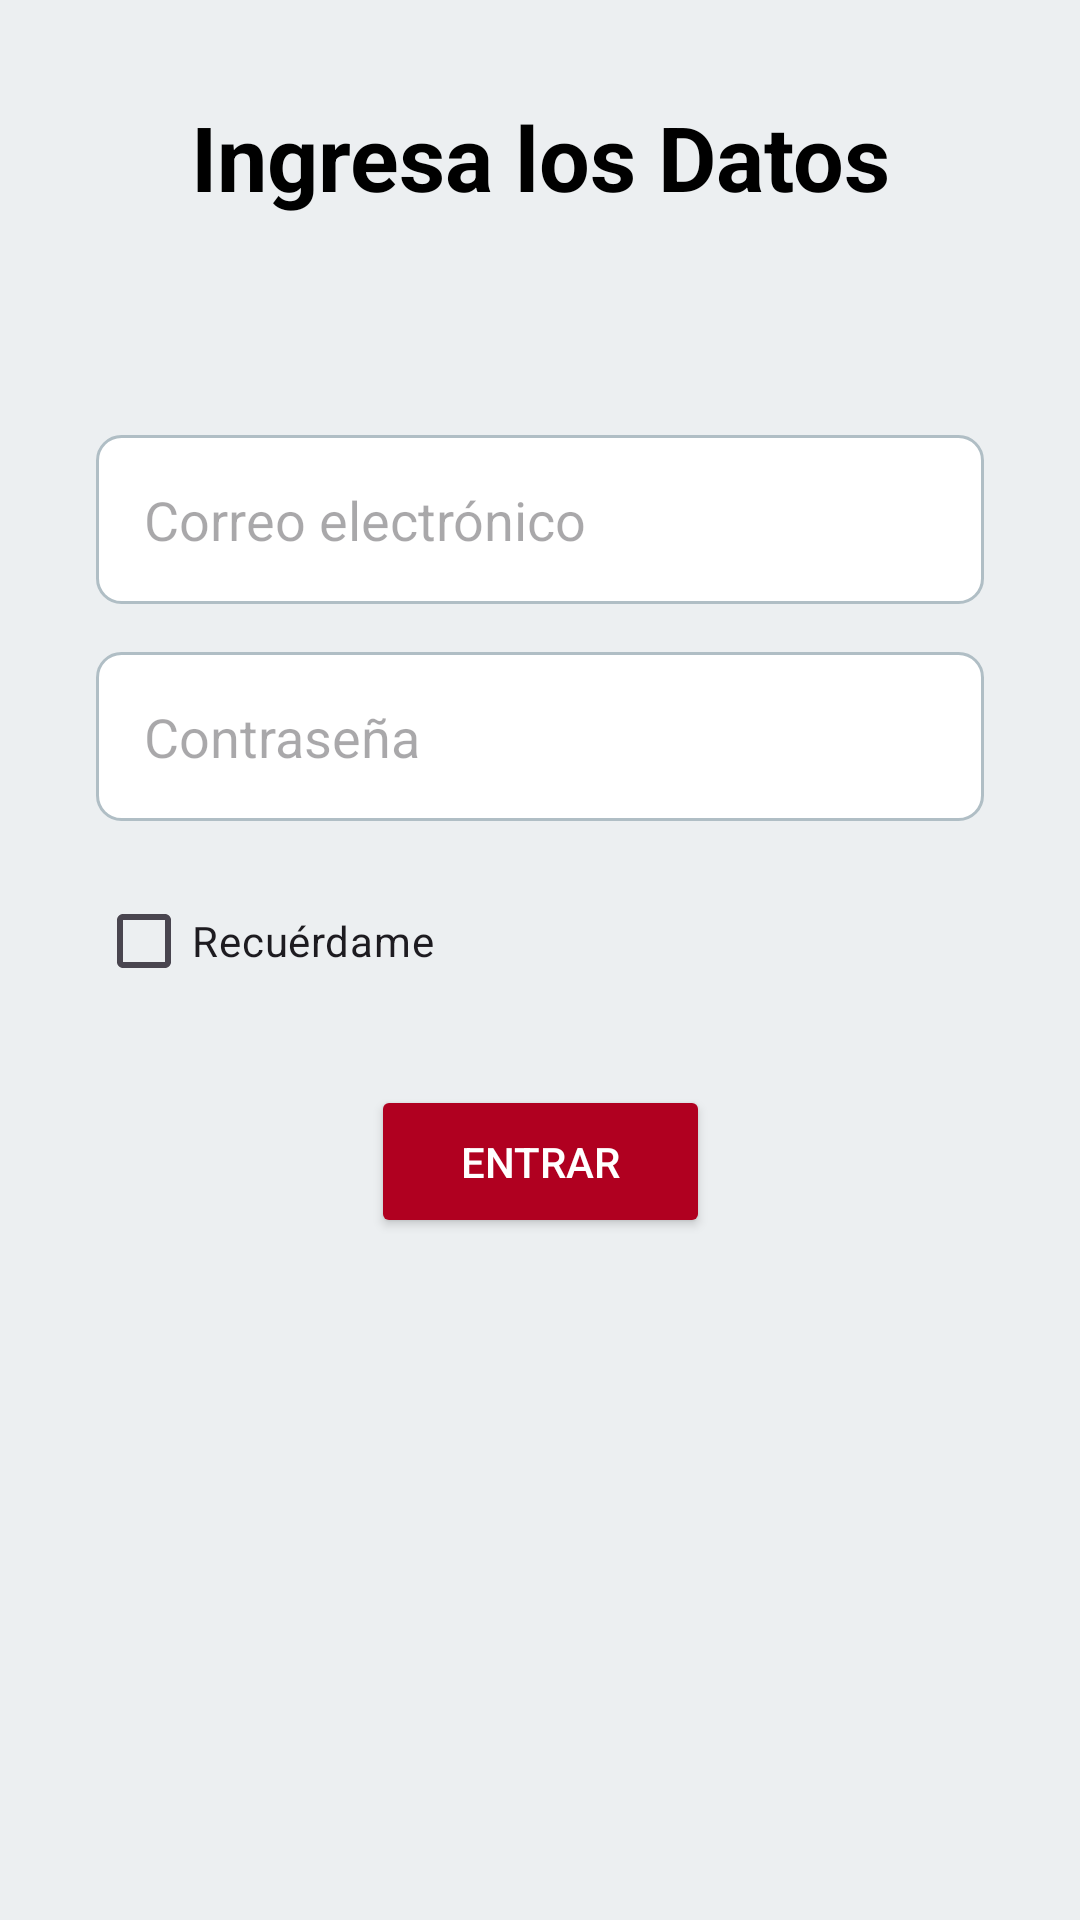

Write the Android layout XML for this screen, with the resource values it uses.
<!-- AndroidManifest.xml: activity theme Theme.Individual_14_modulo_5 -->
<!-- res/layout/activity_login.xml -->
<?xml version="1.0" encoding="utf-8"?>
<androidx.constraintlayout.widget.ConstraintLayout xmlns:android="http://schemas.android.com/apk/res/android"
    xmlns:app="http://schemas.android.com/apk/res-auto"
    xmlns:tools="http://schemas.android.com/tools"
    android:layout_width="match_parent"
    android:layout_height="match_parent"
    android:background="#ECEFF1"
    tools:context=".LoginActivity">

    <TextView
        android:id="@+id/tvTitle"
        android:layout_width="310dp"
        android:layout_height="65dp"
        android:layout_marginTop="32dp"
        android:text="Ingresa los Datos"
        android:textAlignment="center"
        android:textColor="#000000"
        android:textSize="30sp"
        android:textStyle="bold"
        app:layout_constraintEnd_toEndOf="parent"
        app:layout_constraintStart_toStartOf="parent"
        app:layout_constraintTop_toTopOf="parent" />

    <EditText
        android:id="@+id/etEmail"
        android:layout_width="0dp"
        android:layout_height="wrap_content"
        android:layout_marginHorizontal="32dp"
        android:layout_marginTop="48dp"
        android:background="@drawable/edittext_background"
        android:hint="Correo electrónico"
        android:inputType="textEmailAddress"
        android:padding="16dp"
        app:layout_constraintEnd_toEndOf="parent"
        app:layout_constraintStart_toStartOf="parent"
        app:layout_constraintTop_toBottomOf="@id/tvTitle" />

    <EditText
        android:id="@+id/etPassword"
        android:layout_width="0dp"
        android:layout_height="wrap_content"
        android:hint="Contraseña"
        android:inputType="textPassword"
        android:padding="16dp"
        android:background="@drawable/edittext_background"
        app:layout_constraintTop_toBottomOf="@id/etEmail"
        app:layout_constraintStart_toStartOf="parent"
        app:layout_constraintEnd_toEndOf="parent"
        android:layout_marginHorizontal="32dp"
        android:layout_marginTop="16dp" />

    <CheckBox
        android:id="@+id/cbRememberMe"
        android:layout_width="wrap_content"
        android:layout_height="wrap_content"
        android:text="Recuérdame"
        app:layout_constraintTop_toBottomOf="@id/etPassword"
        app:layout_constraintStart_toStartOf="parent"
        android:layout_marginStart="32dp"
        android:layout_marginTop="16dp" />

    <Button
        android:id="@+id/btnLogin"
        android:layout_width="113dp"
        android:layout_height="51dp"
        android:layout_marginTop="24dp"
        android:backgroundTint="@color/design_default_color_error"
        android:text="Entrar"
        android:textColor="#FFFFFF"
        app:layout_constraintEnd_toEndOf="parent"
        app:layout_constraintStart_toStartOf="parent"
        app:layout_constraintTop_toBottomOf="@id/cbRememberMe" />

</androidx.constraintlayout.widget.ConstraintLayout>
<!-- resources referenced by this layout -->
<resources>
  <!-- drawable edittext_background (drawable) -->
  <?xml version="1.0" encoding="utf-8"?>
  <shape xmlns:android="http://schemas.android.com/apk/res/android">
      <solid android:color="#FFFFFF"/>
      <corners android:radius="8dp"/>
      <stroke
          android:width="1dp"
          android:color="#B0BEC5"/>
      <padding
          android:left="12dp"
          android:right="12dp"
          android:top="8dp"
          android:bottom="8dp"/>
  </shape>
  <style name="Theme.Individual_14_modulo_5" parent="Base.Theme.Individual_14_modulo_5" />
  <style name="Base.Theme.Individual_14_modulo_5" parent="Theme.Material3.DayNight.NoActionBar">
          
          
      </style>
</resources>
